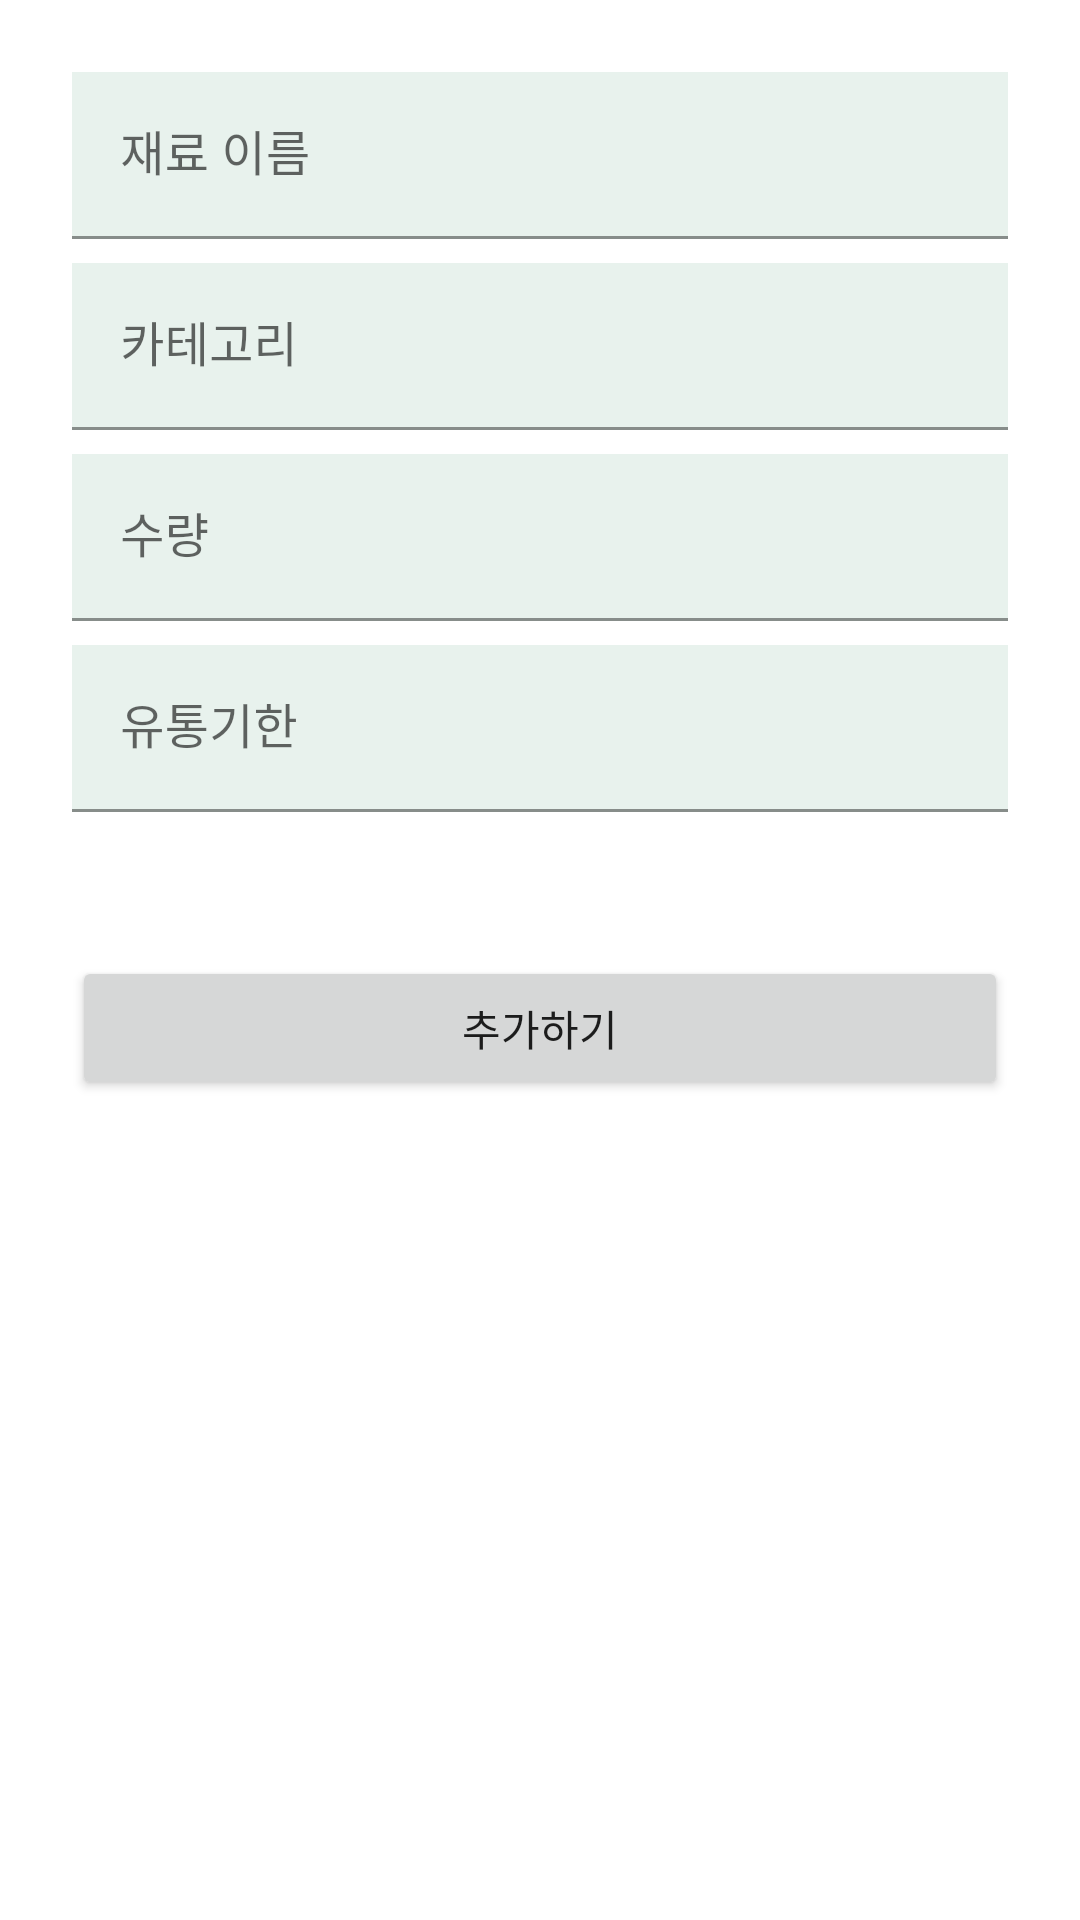

Produce the Android XML layout that renders to this screen, including the resource entries it uses.
<!-- AndroidManifest.xml: application theme Theme.GProject -->
<!-- res/layout/fragment_add_form.xml -->
<?xml version="1.0" encoding="utf-8"?>
<LinearLayout xmlns:android="http://schemas.android.com/apk/res/android"
    xmlns:app="http://schemas.android.com/apk/res-auto"
    android:layout_width="match_parent"
    android:layout_height="match_parent"
    android:orientation="vertical">

    <LinearLayout
        android:layout_width="match_parent"
        android:layout_height="wrap_content"
        android:orientation="vertical"
        android:padding="0dp">

        <include
            android:id="@+id/dialog_add_ingredient"
            layout="@layout/dialog_add_ingredient"
            android:layout_width="match_parent"
            android:layout_height="wrap_content"
            app:layout_constraintTop_toTopOf="parent"
            app:layout_constraintStart_toStartOf="parent"
            app:layout_constraintEnd_toEndOf="parent" />

        <Button
            android:id="@+id/buttonSave"
            android:layout_width="match_parent"
            android:layout_height="wrap_content"
            android:layout_marginTop="24dp"
            android:layout_marginLeft="24dp"
            android:layout_marginRight="24dp"
            android:text="추가하기" />
    </LinearLayout>
</LinearLayout>
<!-- res/layout/dialog_add_ingredient.xml (included above) -->
<?xml version="1.0" encoding="utf-8"?>
<LinearLayout xmlns:android="http://schemas.android.com/apk/res/android"
    android:layout_width="match_parent"
    android:layout_height="wrap_content"
    android:orientation="vertical"
    android:padding="24dp">

    <com.google.android.material.textfield.TextInputLayout
        android:id="@+id/textInputLayoutName"
        android:layout_width="match_parent"
        android:layout_height="wrap_content"
        android:hint="재료 이름">

        <com.google.android.material.textfield.TextInputEditText
            android:id="@+id/editTextName"
            android:layout_width="match_parent"
            android:layout_height="wrap_content"
            android:background="@color/green_200"
            />
    </com.google.android.material.textfield.TextInputLayout>

    <com.google.android.material.textfield.TextInputLayout
        android:id="@+id/textInputLayoutCategory"
        android:layout_width="match_parent"
        android:layout_height="wrap_content"
        android:layout_marginTop="8dp"
        android:hint="카테고리">

        <com.google.android.material.textfield.TextInputEditText
            android:id="@+id/editTextCategory"
            android:layout_width="match_parent"
            android:layout_height="wrap_content"
            android:background="@color/green_200"
            />
    </com.google.android.material.textfield.TextInputLayout>

    <com.google.android.material.textfield.TextInputLayout
        android:id="@+id/textInputLayoutQuantity"
        android:layout_width="match_parent"
        android:layout_height="wrap_content"
        android:layout_marginTop="8dp"
        android:hint="수량">

        <com.google.android.material.textfield.TextInputEditText
            android:id="@+id/editTextQuantity"
            android:layout_width="match_parent"
            android:layout_height="wrap_content"
            android:inputType="number"
            android:background="@color/green_200"
            />
    </com.google.android.material.textfield.TextInputLayout>

    <com.google.android.material.textfield.TextInputLayout
        android:id="@+id/textInputLayoutExpirationDate"
        android:layout_width="match_parent"
        android:layout_height="wrap_content"
        android:layout_marginTop="8dp"
        android:hint="유통기한">

        <com.google.android.material.textfield.TextInputEditText
            android:id="@+id/editTextExpirationDate"
            android:layout_width="match_parent"
            android:layout_height="wrap_content"
            android:focusable="false"
            android:clickable="true"
            android:background="@color/green_200"
            />
    </com.google.android.material.textfield.TextInputLayout>

</LinearLayout>
<!-- resources referenced by this layout -->
<resources>
  <color name="green_200">#E8F2ED</color>
  <style name="Theme.GProject" parent="Theme.MaterialComponents.DayNight.NoActionBar">
          
          <item name="colorPrimary">@color/green_500</item>
          <item name="colorPrimaryVariant">@color/green_200</item>
          <item name="colorOnPrimary">@color/white</item>
          
          <item name="colorSecondary">@color/teal_200</item>
          <item name="colorSecondaryVariant">@color/teal_700</item>
          <item name="colorOnSecondary">@color/black</item>
          
          <item name="android:statusBarColor">?attr/colorPrimaryVariant</item>
          <item name="android:actionBarTheme">?attr/colorSecondary</item>
          
      </style>
  <color name="green_500">#52946B</color>
  <color name="white">#FFFFFFFF</color>
  <color name="teal_200">#FF03DAC5</color>
  <color name="teal_700">#FF018786</color>
  <color name="black">#FF000000</color>
</resources>
